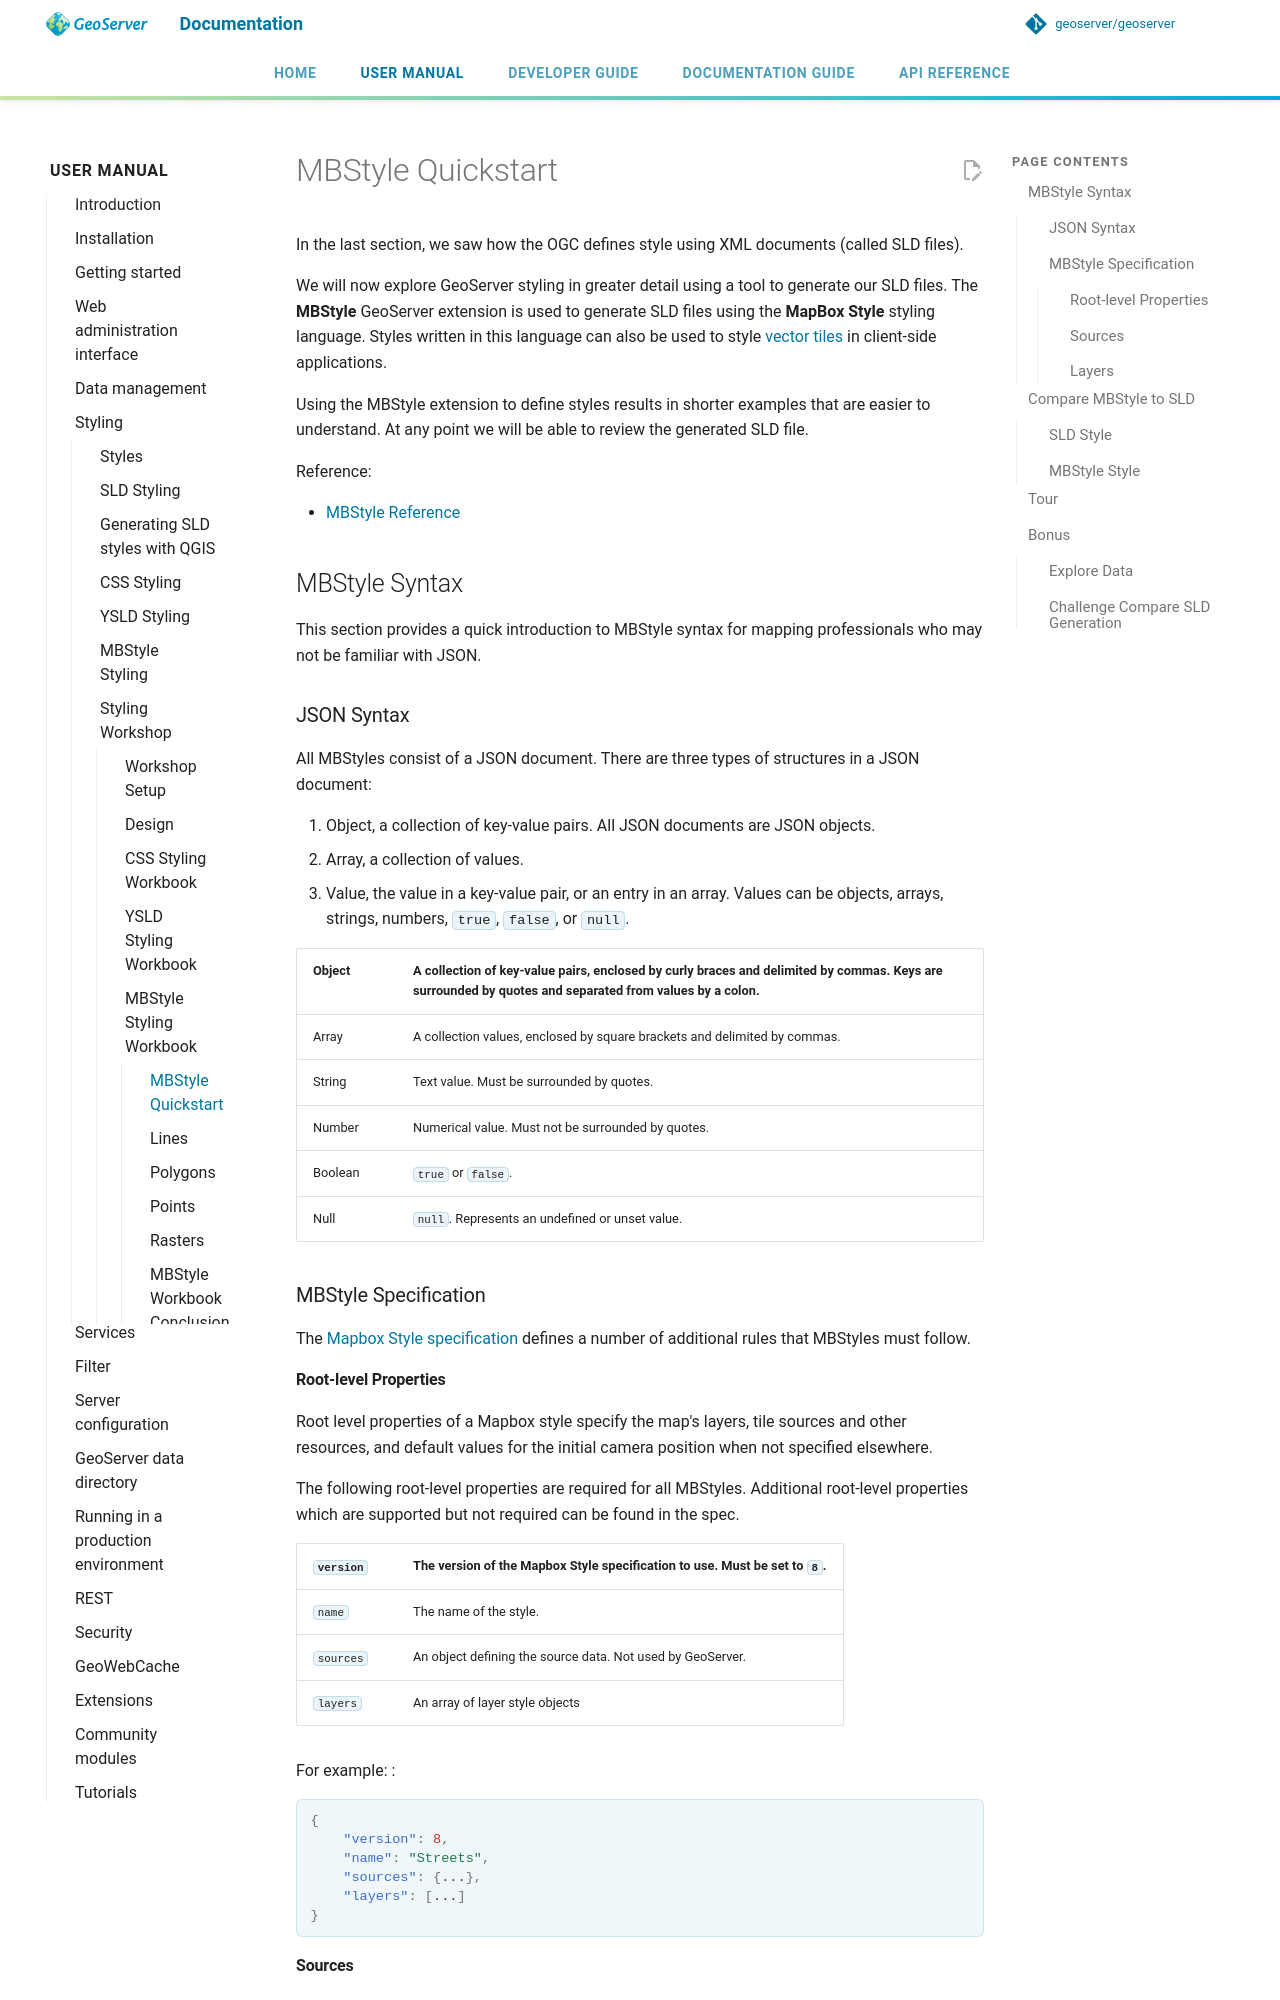

repository: geoserver/geoserver · page: 3.0.x/en/user/styling/workshop/mbstyle/mbstyle/index.html · generator: mkdocs

# MBStyle Quickstart

In the last section, we saw how the OGC defines style using XML documents (called SLD files).

We will now explore GeoServer styling in greater detail using a tool to generate our SLD files. The **MBStyle** GeoServer extension is used to generate SLD files using the **MapBox Style** styling language. Styles written in this language can also be used to style [vector tiles](../../../extensions/vectortiles/index.md) in client-side applications.

Using the MBStyle extension to define styles results in shorter examples that are easier to understand. At any point we will be able to review the generated SLD file.

Reference:

- [MBStyle Reference](../../mbstyle/reference/index.md)

## MBStyle Syntax

This section provides a quick introduction to MBStyle syntax for mapping professionals who may not be familiar with JSON.

### JSON Syntax

All MBStyles consist of a JSON document. There are three types of structures in a JSON document:

1.  Object, a collection of key-value pairs. All JSON documents are JSON objects.
2.  Array, a collection of values.
3.  Value, the value in a key-value pair, or an entry in an array. Values can be objects, arrays, strings, numbers, `true`, `false`, or `null`.

| Object | A collection of key-value pairs, enclosed by curly braces and delimited by commas. Keys are surrounded by quotes and separated from values by a colon. |
|----|----|
| Array | A collection values, enclosed by square brackets and delimited by commas. |
| String | Text value. Must be surrounded by quotes. |
| Number | Numerical value. Must not be surrounded by quotes. |
| Boolean | `true` or `false`. |
| Null | `null`. Represents an undefined or unset value. |

### MBStyle Specification

The [Mapbox Style specification](https://www.mapbox.com/mapbox-gl-js/style-spec/) defines a number of additional rules that MBStyles must follow.

#### Root-level Properties

Root level properties of a Mapbox style specify the map's layers, tile sources and other resources, and default values for the initial camera position when not specified elsewhere.

The following root-level properties are required for all MBStyles. Additional root-level properties which are supported but not required can be found in the spec.

| `version` | The version of the Mapbox Style specification to use. Must be set to `8`. |
|----|----|
| `name` | The name of the style. |
| `sources` | An object defining the source data. Not used by GeoServer. |
| `layers` | An array of layer style objects |

For example: :

```json
{
    "version": 8,
    "name": "Streets",
    "sources": {...},
    "layers": [...]
}
```
